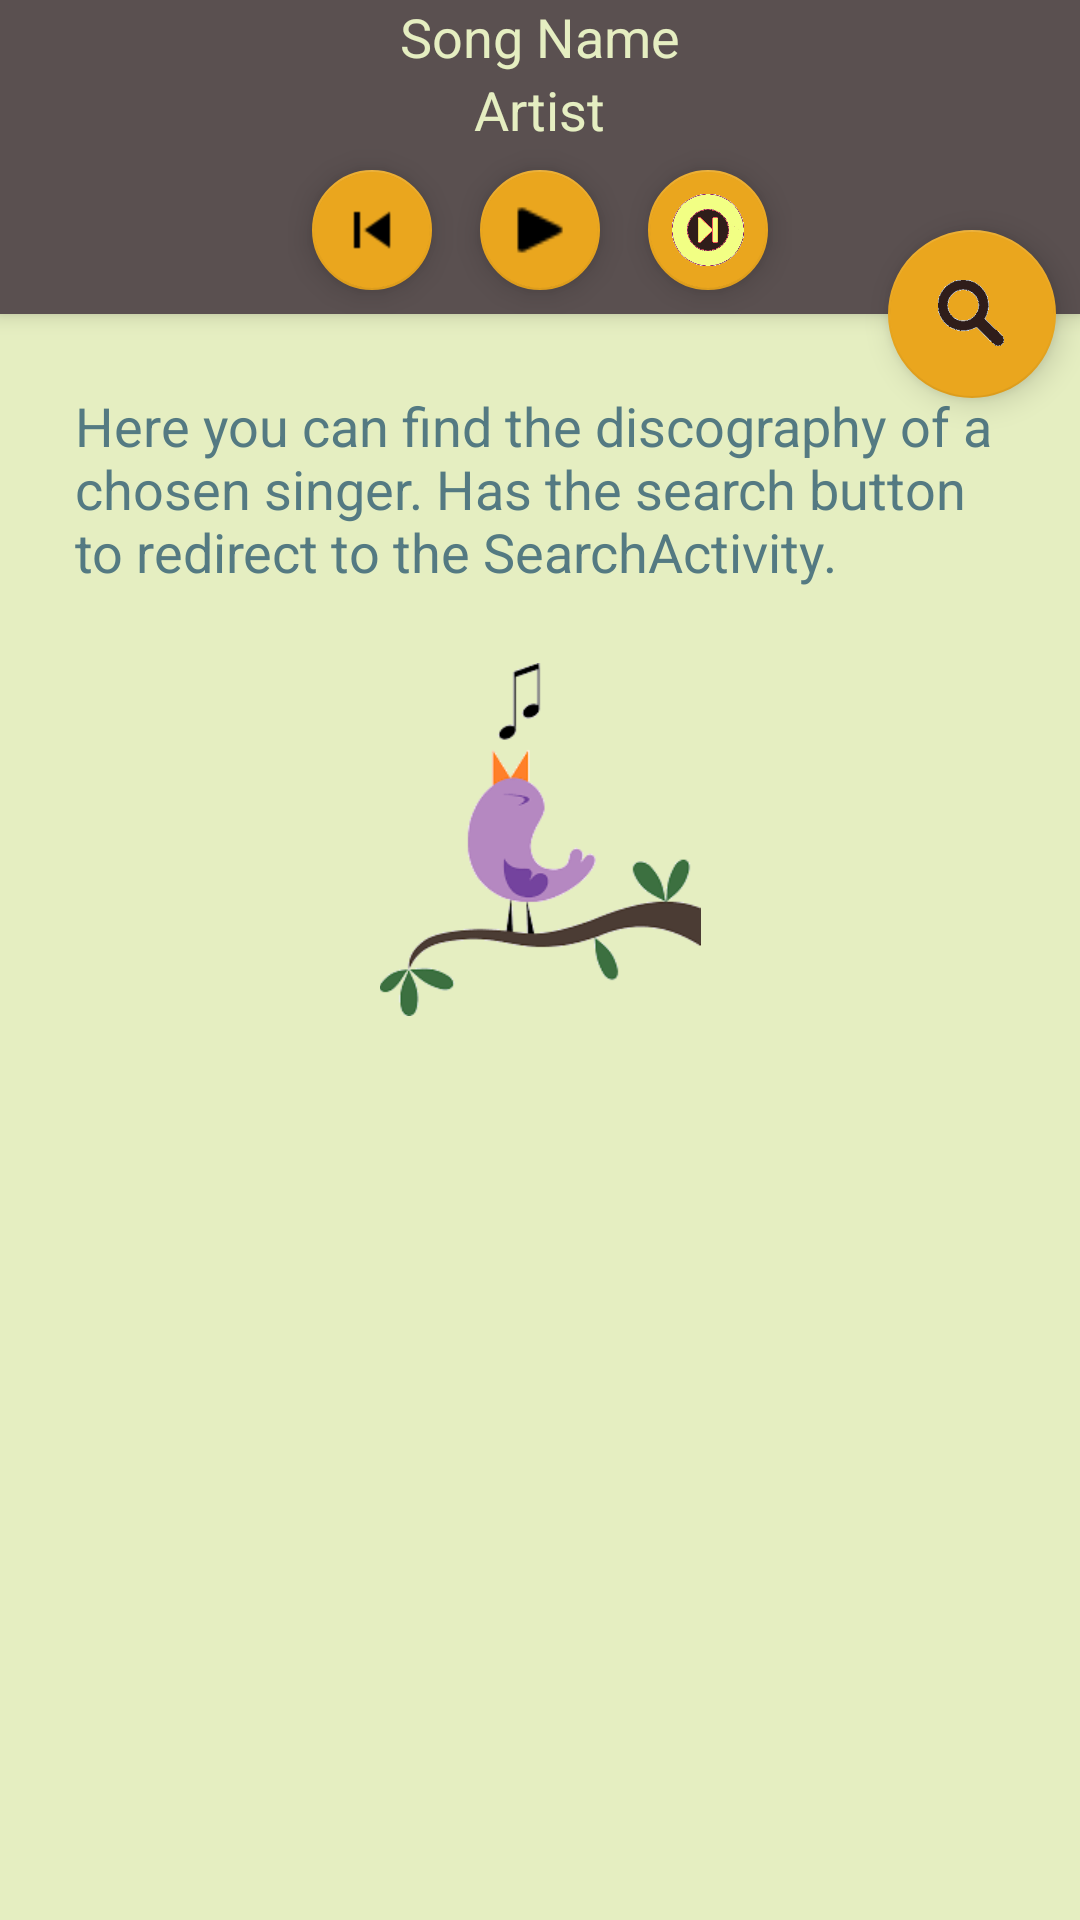

Here is an Android app screen rendered from its layout file. Give the layout XML and the strings, colors and styles it references.
<!-- AndroidManifest.xml: application theme MyTheme -->
<!-- res/layout/activity_artist.xml -->
<?xml version="1.0" encoding="utf-8"?>
<android.support.design.widget.CoordinatorLayout xmlns:android="http://schemas.android.com/apk/res/android"
    xmlns:app="http://schemas.android.com/apk/res-auto"
    xmlns:tools="http://schemas.android.com/tools"
    style="@style/CoordinatorStyle"
    tools:context="com.example.laurentiudragunoi.music.MainActivity">

    <android.support.design.widget.AppBarLayout
        android:id="@+id/song_bar"
        style="@style/MatchWrapStyle">

        <android.support.design.widget.CollapsingToolbarLayout style="@style/CollapsingToolbarStyle">

            <LinearLayout
                style="@style/MatchWrapStyle"
                android:background="@color/colorPrimary"
                android:orientation="vertical">

                <TextView
                    style="@style/TextLightColor"
                    android:layout_gravity="center"
                    android:text="@string/song_name" />

                <TextView
                    style="@style/TextLightColor"
                    android:layout_gravity="center"
                    android:text="@string/artist_name" />

                <LinearLayout
                    style="@style/WrapStyle"
                    android:layout_gravity="center_horizontal">

                    <android.support.design.widget.FloatingActionButton
                        style="@style/FloatingToolbarStyle"
                        android:src="@drawable/previous" />

                    <android.support.design.widget.FloatingActionButton
                        style="@style/FloatingToolbarStyle"
                        android:src="@drawable/play" />

                    <android.support.design.widget.FloatingActionButton
                        style="@style/FloatingToolbarStyle"
                        android:src="@drawable/next" />
                </LinearLayout>

            </LinearLayout>

        </android.support.design.widget.CollapsingToolbarLayout>

    </android.support.design.widget.AppBarLayout>

    <android.support.v4.widget.NestedScrollView
        style="@style/MatchStyle"
        app:layout_behavior="@string/appbar_scrolling_view_behavior">

        <LinearLayout
            style="@style/MatchStyle"
            android:orientation="vertical">

            <TextView
                style="@style/TextExplanations"
                android:text="@string/artist_page_explanation" />

            <ImageView
                style="@style/MatchWrapStyle"
                android:contentDescription="@string/artist_name"
                android:src="@drawable/singer" />

            <ListView
                android:id="@+id/singer_list"
                style="@style/MatchWrapStyle" />

        </LinearLayout>

    </android.support.v4.widget.NestedScrollView>

    <android.support.design.widget.FloatingActionButton
        android:id="@+id/search"
        style="@style/SearchButtonStyle"
        app:layout_anchor="@id/song_bar"
        app:layout_anchorGravity="bottom|right|end" />

</android.support.design.widget.CoordinatorLayout>
<!-- resources referenced by this layout -->
<resources>
  <color name="colorPrimary">#5A5050</color>
  <!-- drawable next: png bitmap (drawable, 3631 bytes) -->
  <!-- drawable play: png bitmap (drawable, 165 bytes) -->
  <!-- drawable previous: png bitmap (drawable, 349 bytes) -->
  <!-- drawable singer: jpg bitmap (drawable, 3905 bytes) -->
  <string name="artist_name">Artist</string>
  <string name="artist_page_explanation">Here you can find the discography of a chosen singer. Has the search button to redirect to the SearchActivity.</string>
  <string name="song_name">Song Name</string>
  <style name="CollapsingToolbarStyle" parent="MatchWrapStyle">
          <item name="layout_scrollFlags">scroll</item>
          <item name="android:fitsSystemWindows">true</item>
      </style>
  <style name="CoordinatorStyle" parent="MatchStyle">
          <item name="android:background">@color/backgroundSoft</item>
          <item name="android:fitsSystemWindows">true</item>
      </style>
  <style name="FloatingToolbarStyle" parent="WrapStyle">
          <item name="android:layout_margin">@dimen/button_margin</item>
          <item name="fabSize">mini</item>
      </style>
  <style name="MatchStyle">
          <item name="android:layout_width">match_parent</item>
          <item name="android:layout_height">match_parent</item>
      </style>
  <style name="MatchWrapStyle">
          <item name="android:layout_width">match_parent</item>
          <item name="android:layout_height">wrap_content</item>
      </style>
  <style name="SearchButtonStyle" parent="WrapStyle">
          <item name="android:layout_margin">@dimen/button_margin</item>
          <item name="android:src">@drawable/search</item>
          <item name="fabSize">auto</item>
      </style>
  <style name="TextExplanations" parent="TextDarkColor">
          <item name="android:padding">@dimen/margin</item>
      </style>
  <style name="TextLightColor" parent="TextStyle">
          <item name="android:textColor">@color/backgroundSoft</item>
  
      </style>
  <style name="WrapStyle">
          <item name="android:layout_width">wrap_content</item>
          <item name="android:layout_height">wrap_content</item>
      </style>
  <style name="MyTheme" parent="AppTheme">
          <item name="android:textColor">@color/colorPrimary</item>
      </style>
  <color name="backgroundSoft">#E5EEC1</color>
  <dimen name="button_margin">8dp</dimen>
  <!-- drawable search: png bitmap (drawable, 1456 bytes) -->
  <style name="TextDarkColor" parent="TextStyle">
          <item name="android:textColor">@color/colorPrimaryDark</item>
          <item name="android:layout_margin">@dimen/text_margin</item>
      </style>
  <dimen name="margin">20dp</dimen>
  <style name="TextStyle" parent="WrapStyle">
          <item name="android:textSize">@dimen/text_size</item>
      </style>
  <style name="AppTheme" parent="Theme.AppCompat.Light.DarkActionBar">
          
          <item name="colorPrimary">@color/colorPrimary</item>
          <item name="colorPrimaryDark">@color/colorAccent</item>
          <item name="colorAccent">@color/colorAccent</item>
      </style>
  <color name="colorPrimaryDark">#547A82</color>
  <dimen name="text_margin">5dp</dimen>
  <dimen name="text_size">18sp</dimen>
  <color name="colorAccent">#eaa61e</color>
</resources>
